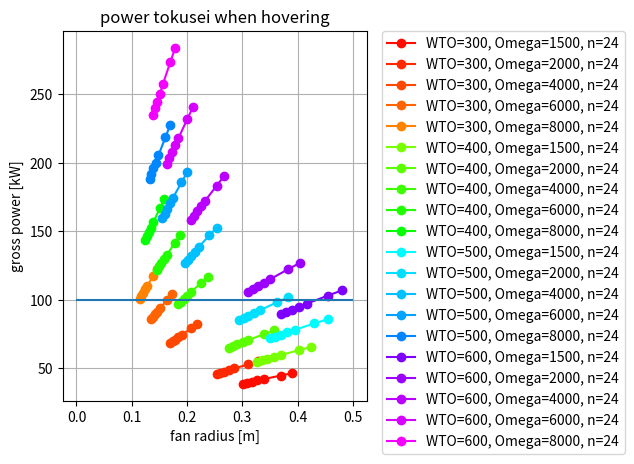

Write Python code to recreate this figure.
# -*- coding: utf-8 -*-


## modules -------------------------------------------------------------------------------------------------------------
import numpy as np
import matplotlib.pyplot as plt
import matplotlib.cm as cm


## parameters ----------------------------------------------------------------------------------------------------------
FAN_CONF = {
        'WTO': 600,
        'Omega': 1500,
        'n': 18,
        'rho': 1.225,
        'b': 12,
        'R': 0.4,
        'c': 0.04,
        'theta_0': 60,
        'theta_t': 20,
        'a': 5.73,
        'Cd': 0.0125,
        'B': 0.97,
        }


## functions -----------------------------------------------------------------------------------------------------------
def hover_fan_regulate_r(conf):
    """ホバリング時のファンの挙動，ファン半径を最適化する
    """
    # ファン全体が出す必要がある推力
    T_need_all = conf['WTO'] * 9.8
    T_need = T_need_all / conf['n']

    # 角速度
    Omega = conf['Omega']  # rpm
    omega = Omega / 60 * 2 * np.pi      # rad

    # 半径
    R = np.arange(0.1, 0.5, 0.0001)

    # m^2, ローター円盤面積
    S = np.pi * R**2
    # ソリディティ, ヘリコプタ入門 4.24
    sigma = conf['b'] * conf['c'] / np.pi / R

    # m/s, 吹き下ろし速度 (ホバリング時), ヘリコプタ入門 4.1
    v_0 = np.sqrt(T_need/2/conf['rho']/S)
    # m/s, 翼端の速度
    v_t = R * omega
    # N/m^2, 動圧
    q = conf['rho'] * S * v_t**2

    # 流入比, ヘリコプタ入門 5.8
    Lambda = v_0/omega/R
    # rad, 吹き下ろし角
    phi_t = -np.arctan(v_0/omega/R)

    # 推力係数, 翼素理論, 航空工学I 4.127a
    C_T_guess = conf['a']*sigma/2*(conf['B']**3 *np.deg2rad(conf['theta_0'])/3 - conf['B']**4 *np.deg2rad(conf['theta_t'])/4 - conf['B']**2 * Lambda/2) - sigma*conf['Cd']*Lambda/4
    T_guess = q * C_T_guess

    err = T_guess - T_need
    err_min_idx = np.argmax(1/err)
    #idx = np.where(err/T_need < 0.005)
    #print(idx)

    R = R[err_min_idx]
    sigma = sigma[err_min_idx]
    v_t = v_t[err_min_idx]
    q = q[err_min_idx]
    Lambda = Lambda[err_min_idx]
    phi_t = phi_t[err_min_idx]
    C_T_guess = C_T_guess[err_min_idx]
    T_guess = T_guess[err_min_idx]
    C_T = C_T_guess

    # N, 推力, ヘリコプタ入門 4.22
    T = q * C_T
    # トルク係数, パワ係数と同じ, ヘリコプタ入門 4.39
    C_Q = -phi_t*C_T + sigma*conf['Cd']/8
    # Nm, トルク, ヘリコプタ入門 4.36
    Q = q * R * C_Q
    # W, パワー
    P = Q * omega
    return {'WTO': conf['WTO'],
            'n': conf['n'],
            'Omega': Omega,
            'R': R,
            'T': T,
            'Q': Q,
            'P': P,
            'P_total': P*conf['n'],
            'C_T': C_T}



def hover_fan_specialty():
    wto_list = [300, 400, 500, 600]
    Omega_list = [1500, 2000, 4000, 6000, 8000]
    n_fan_list = [10, 12, 16, 18, 20, 22, 24]
    color_list = ["green", "gold", "royalblue", "orangered"]

    fan_conf = dict(FAN_CONF)
    for i, wto in enumerate(wto_list):
        fan_conf['WTO'] = wto
        color = color_list[i]
        for j, Omega in enumerate(Omega_list):
            fan_conf['Omega'] = Omega
            R_list_temp = []
            P_list_temp = []
            for k, n in enumerate(n_fan_list):
                fan_conf['n'] = n
                result = hover_fan_regulate_r(fan_conf)
                R = result['R']
                P_one_fan = result['P']
                P_all = P_one_fan * 1e-3 * n
                R_list_temp.append(R)
                P_list_temp.append(P_all)
            R = np.array(R_list_temp)
            P = np.array(P_list_temp)
            plt.plot(R, P,
                    color = cm.hsv(1/len(wto_list)*i+0.1/len(Omega_list)*j+0.01/len(n_fan_list)*k),
                    marker="o", linestyle="solid", label="WTO={}, Omega={}, n={}".format(wto, Omega, n))
    plt.grid()
    plt.hlines([100], 0, 0.5)
    plt.title("power tokusei when hovering")
    plt.xlabel("fan radius [m]")
    plt.ylabel("gross power [kW]")
    plt.legend(bbox_to_anchor=(1.05, 1), loc='upper left', borderaxespad=0, fontsize=10)
    plt.subplots_adjust(right=0.6)
    #plt.savefig("hover_specialty_sample.png")
    plt.show()


def main():
    print(hover_fan_regulate_r(FAN_CONF))
    hover_fan_specialty()
    return


## execution -----------------------------------------------------------------------------------------------------------
if __name__ == '__main__':
    main()
